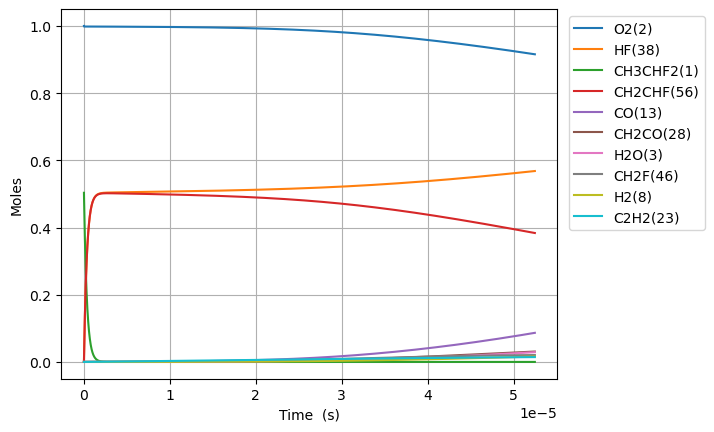

Values plotted in this chart, from the file beside it:
Time (s), Volume (m^3), H(5), O(6), OH(7), H2(8), Ar(9), He(10), HO2(11), H2O2(12), CO(13), CO2(14), HCO(15), C(T)(16), CH(17), CH2(T)(18), CH3(19), CH2O(20), HCCO(21), C2H(22), C2H2(23), H2CC(24), CH2(S)(25), CH3OH(26)
0.0, 0.7864, 0.0, 0.0, 0.0, 0.0, 0.0, 0.0, 0.0, 0.0, 0.0, 0.0, 0.0, 0.0, 0.0, 0.0, 0.0, 0.0, 0.0, 0.0, 0.0, 0.0, 0.0, 0.0
1.022250870823052e-22, 0.7864, 6.916942454587403e-27, 1.658306908882659e-26, 2.9115705099337804e-40, 4.167529110180819e-42, 0.0, 0.0, 7.780776306574675e-22, 1.1984040216201064e-39, 3.647763179216404e-53, 3.8670824957935237e-53, 1.0709598487652017e-49, 1.529970095637968e-64, 1.0481698249911713e-43, 1.0695990721635546e-37, 2.1407235086299247e-23, 1.7895367619014366e-37, 9.448915138962896e-62, 1.959054465057574e-59, 8.367063959074518e-36, 1.0454559593124495e-55, 1.1613799195372569e-23, 2.78766061868649e-58
2.8623024383045454e-22, 0.7864, 1.9367438926315887e-26, 4.643259344872371e-26, 1.7585885880173346e-39, 2.517187588134054e-41, 0.0, 0.0, 2.1786173658409076e-21, 7.238360290585437e-39, 4.33062562945696e-52, 4.591000339025748e-52, 1.271443532453923e-48, 1.8163804975413162e-63, 6.330945742946423e-43, 6.460378395867746e-37, 5.994025824163862e-23, 1.0808802041895904e-36, 1.1217752053447126e-60, 2.325789460916478e-58, 5.053706631281305e-35, 1.2411653148958386e-54, 3.251863774704284e-23, 3.3095106865045897e-57
6.542405573267533e-22, 0.7864, 4.426843208365751e-26, 1.0613164216855507e-25, 8.466847043147325e-39, 1.2119174736178407e-40, 0.0, 0.0, 4.9796968362077816e-21, 3.484958894871261e-38, 4.251834441720898e-51, 4.50747135715793e-51, 1.248310799720333e-47, 1.7833331434753702e-62, 3.048077851073948e-42, 3.1103941018514306e-36, 1.370063045523203e-22, 5.203972903626162e-36, 1.101365548742972e-59, 2.283473884471501e-57, 2.4331421992993155e-34, 1.2185834661748997e-53, 7.432831485038196e-23, 3.249297217140936e-56
1.3902611843193507e-21, 0.7864, 9.407041925387928e-26, 2.2552973960836617e-25, 3.697694547884427e-38, 5.292762056494645e-40, 0.0, 0.0, 1.0581855776941499e-20, 1.5219731074575247e-37, 3.760699619176369e-50, 3.986807369991388e-50, 1.1041167656821615e-46, 1.5773379697984044e-61, 1.3311756777383966e-41, 1.358390821647521e-35, 2.911383971736954e-22, 2.2727116876321417e-35, 9.741453554716822e-59, 2.0197067912965816e-56, 1.0626171228029243e-33, 1.077823275813412e-52, 1.5794766905705442e-22, 2.8739665914409463e-55
2.8623024383045456e-21, 0.7864, 1.93674397016477e-25, 4.643259344885819e-25, 1.5437146846085502e-37, 2.2096240121263728e-39, 0.0, 0.0, 2.1786173658408823e-20, 6.353938122629705e-37, 3.1610947108372273e-49, 3.3511518177671384e-49, 9.280766695808716e-46, 1.3258476053573997e-60, 5.557396412099676e-41, 5.671014280609431e-35, 5.994025824164927e-22, 9.488123911757154e-35, 8.188278682317194e-58, 1.69768525454895e-55, 4.436217311105452e-33, 9.059754070459972e-52, 3.2518637747037656e-22, 2.415742089583673e-54
5.8063849462749355e-21, 0.7864, 3.928823662302891e-25, 9.419183242513871e-25, 6.30657818938296e-37, 9.027035413441379e-39, 0.0, 0.0, 4.4194809421343035e-20, 2.5957910469899308e-36, 2.5916564619534933e-48, 2.747476728474878e-48, 7.608933257517124e-45, 1.087009971209478e-59, 2.2703777677209012e-40, 2.3167943742676773e-34, 1.215930952902275e-21, 3.876208207880799e-34, 6.71324558359308e-57, 1.391864941503363e-54, 1.812339521794885e-32, 7.427733754259158e-51, 6.596637942969291e-22, 1.980571318030053e-53
1.1694549962215716e-20, 0.7864, 7.9129835941238035e-25, 1.8971031037864923e-24, 2.549219738514474e-36, 3.648872319955613e-38, 0.0, 0.0, 8.901208094720962e-20, 1.0492602443213707e-35, 2.0987906094473347e-47, 2.224977888194804e-47, 6.161911426833005e-44, 8.802888573207747e-59, 9.177229939289224e-40, 9.364853284334483e-34, 2.448987693874591e-21, 1.5668253329176852e-33, 5.436560334125343e-56, 1.127168316167081e-53, 7.325766115268632e-32, 6.015171371218111e-50, 1.328618627949668e-21, 1.603918003119596e-52
2.3470879994097276e-20, 0.7864, 1.5881305647944303e-24, 3.807472662894686e-24, 1.0250300456692957e-35, 1.4671957334604458e-37, 0.0, 0.0, 1.786466239989357e-19, 4.2190292942738795e-35, 1.6892892789077e-46, 1.7908557736540274e-46, 4.959642390459993e-43, 7.085330557693798e-58, 3.690123795654564e-39, 3.7655663175048856e-33, 4.91510117582223e-21, 6.300135752623704e-33, 4.375816739658803e-55, 9.072431222819705e-53, 2.9456583350714276e-31, 4.8415332276656286e-49, 2.6665282952536808e-21, 1.290972746622978e-51
4.7023540057860395e-20, 0.7864, 3.1817958516300003e-24, 7.628211781263001e-24, 4.110828944548196e-35, 5.884112890586161e-37, 0.0, 0.0, 3.5791571010235925e-19, 1.6920194477008386e-34, 1.3555482616197228e-45, 1.437048975056152e-45, 3.9798006709223016e-42, 5.68553155398256e-57, 1.4799046868700918e-38, 1.5101605123853996e-32, 9.847328139729534e-21, 2.526636217616258e-32, 3.511317374637712e-54, 7.280054694606924e-52, 1.1813407401622108e-30, 3.885025506132685e-48, 5.342347629855845e-21, 1.0359243265407036e-50
9.412886018538663e-20, 0.7864, 6.369129929587019e-24, 1.526969001860735e-23, 1.646475779234084e-34, 2.356715719142613e-36, 0.0, 0.0, 7.164538823090916e-19, 6.776903317378318e-34, 1.0860881699093699e-44, 1.1513879173926654e-44, 3.188683531379767e-41, 4.555343931181763e-56, 5.927337889275122e-38, 6.048519004916869e-32, 1.9711782067592238e-20, 1.0119723737846463e-31, 2.8133268326721075e-53, 5.832902809135321e-51, 4.731524801306802e-30, 3.112748068394835e-47, 1.069398629903673e-20, 8.300000711134231e-50
1.883395004404391e-19, 0.7864, 1.2743812102644579e-23, 3.05526464957269e-23, 6.590193992056175e-34, 9.433016069789814e-36, 0.0, 0.0, 1.4335302267220985e-18, 2.712527438924586e-33, 8.695309267995021e-44, 9.21810429255917e-44, 2.55288568106184e-40, 3.647044988985273e-55, 2.3724798644930067e-37, 2.4209838914859566e-31, 3.944068992351007e-20, 4.050526773537013e-31, 2.252372141569063e-52, 4.669868902068927e-50, 1.893842991533248e-29, 2.492091138911978e-46, 2.1397263637304723e-20, 6.6450473246562365e-49
3.7676078095054406e-19, 0.7864, 2.5493232517333783e-23, 6.11185594596894e-23, 2.6369360376751587e-33, 3.774444269975136e-35, 0.0, 0.0, 2.8676829155462786e-18, 1.0853642986295333e-32, 6.9588901367332166e-43, 7.377285039278643e-43, 2.043084418701588e-39, 2.9187444024724496e-54, 9.49300975569142e-37, 9.687089043292947e-31, 7.889850563611535e-20, 1.620738316784587e-30, 1.8025823388044635e-51, 3.737314390374842e-49, 7.577838811351931e-29, 1.9944303086800906e-45, 4.2803818313465614e-20, 5.318057425242386e-48
7.536033419707539e-19, 0.7864, 5.0992297621008524e-23, 1.2225038542650812e-22, 1.0549461447032328e-32, 1.510030794083458e-34, 0.0, 0.0, 5.735988293187311e-18, 4.342163941296351e-32, 5.568169471071204e-42, 5.902948955210197e-42, 1.6347779505614566e-38, 2.335438981076282e-53, 3.797822049619375e-36, 3.875466402511311e-30, 1.5781413706440446e-19, 6.484008643151074e-30, 1.4423398802291411e-50, 2.990419341387793e-48, 3.031628964159501e-28, 1.595847270925312e-44, 8.561692766428698e-20, 4.255253939020962e-47
1.5072884640111737e-18, 0.7864, 1.0199132492554326e-22, 2.445140375157204e-22, 4.220128198579973e-32, 6.0406732449224165e-34, 0.0, 0.0, 1.1472599048440052e-17, 1.7370069359350817e-31, 4.4549586416512616e-41, 4.722807649099882e-41, 1.3079465395267722e-37, 1.8685285871799375e-52, 1.519252457923068e-35, 1.5503127269303727e-29, 3.156453999332968e-19, 2.593814556256741e-29, 1.1539816802762872e-49, 2.3925626294459455e-47, 1.2127502808491648e-27, 1.2767990396243068e-43, 1.712431463599282e-19, 3.4045263852360466e-46
3.0146587080920136e-18, 0.7864, 2.0399296792335336e-22, 4.890413423164443e-22, 1.6881201146659263e-31, 2.4164144043030274e-33, 0.0, 0.0, 2.2945820558828245e-17, 6.948310472594432e-31, 3.5641362681758712e-40, 3.778425630860812e-40, 1.046406905221107e-36, 1.4948938340277915e-51, 6.077257115064574e-35, 6.201503247776933e-29, 6.313079257203378e-19, 1.0375680508144956e-28, 9.232295141429621e-49, 1.9141409716401474e-46, 4.851198522661996e-27, 1.0214877239904177e-42, 3.424955837272043e-19, 2.7237504086375412e-45
6.029399196253693e-18, 0.7864, 4.0801060747393255e-22, 9.780959544070925e-22, 6.752619002255773e-31, 9.666228546305855e-33, 0.0, 0.0, 4.5892263579135487e-17, 2.779380735778797e-30, 2.8513769501309808e-39, 3.022812484082449e-39, 8.371453930523228e-36, 1.1959434529996144e-50, 2.4309523023143855e-34, 2.480651767395617e-28, 1.2626329774914462e-18, 4.1503567174593985e-28, 7.386016911817366e-48, 1.5313491266297075e-45, 1.9405188911137194e-26, 8.172095775026627e-42, 6.850004583657312e-19, 2.1790520483670151e-44
1.2058880172577051e-17, 0.7864, 8.161033007948995e-22, 1.9562051885452048e-21, 2.7010760064080753e-30, 3.866830175030976e-32, 0.0, 0.0, 9.178514961787338e-17, 1.1117636037312245e-29, 2.2811290416480232e-38, 2.4182790559594356e-38, 6.697242603460774e-35, 9.567661157515551e-50, 9.723908112584169e-34, 9.922708002052947e-28, 2.5252830818217676e-18, 1.660159634834049e-27, 5.908892432748425e-47, 1.225093843006712e-44, 7.762154541199714e-26, 6.537754228314015e-41, 1.3700102072586842e-18, 1.7432623273867918e-43
2.411784212522377e-17, 0.7864, 1.6325183443158498e-21, 3.912423696648825e-21, 1.0804366409230654e-29, 1.5469794776208074e-31, 0.0, 0.0, 1.8357092168784273e-16, 4.447077033631651e-29, 1.8249147171210658e-37, 1.93463531480599e-37, 5.357825838564498e-34, 7.654174321951998e-49, 3.889583017682284e-33, 3.969103383406983e-27, 5.050583293634827e-18, 6.640672794064565e-27, 4.727156040331149e-46, 9.800808939762403e-44, 3.104877621454464e-25, 5.230234448600203e-40, 2.7400297035081865e-18, 1.3946181371766003e-42
4.82357660305172e-17, 0.7864, 3.2662670588720614e-21, 7.824860872166685e-21, 4.3217634983102067e-29, 6.189849975905855e-31, 0.0, 0.0, 3.6714246579775584e-16, 1.7788353370174208e-28, 1.4599371530132476e-36, 1.5477137878505255e-36, 4.2862733283592084e-33, 6.123357587564301e-48, 1.5558371551276374e-32, 1.5876453866904308e-26, 1.0101183729870611e-17, 2.6562762556885005e-26, 3.781758522176e-45, 7.840670475785383e-43, 1.241954217227992e-24, 4.1842000211807434e-39, 5.4800686898615765e-18, 1.1156978194346343e-41
9.647161384110406e-17, 0.7864, 6.537438998027719e-21, 1.5649735860453214e-20, 1.7287123525491955e-28, 2.4774762035827095e-30, 0.0, 0.0, 7.342855538974799e-16, 7.115350393716013e-28, 1.1679531313893916e-35, 1.2381743774457183e-35, 3.4290236539338054e-32, 4.898693276570636e-47, 6.223356464758375e-32, 6.350589587837914e-26, 2.0202384652780853e-17, 1.0625121595709922e-25, 3.0254472573200584e-44, 6.27254578321799e-42, 4.967823267365509e-24, 3.3473650592803925e-38, 1.09601466379859e-17, 8.925595787479611e-41
1.929433094622778e-16, 0.7864, 1.3094480916399864e-20, 3.129948838609606e-20, 6.9148918470424595e-28, 9.922175641765201e-30, 0.0, 0.0, 1.4685717296165185e-15, 2.84614196542207e-27, 9.343658803023625e-35, 9.905426532388672e-35, 2.7432208048231743e-31, 3.91895743107622e-46, 2.4893441132574593e-31, 2.540237422880848e-25, 4.040478670035602e-17, 4.2500537903287835e-25, 2.4204171236345708e-43, 5.018040504391337e-41, 1.9871306355608864e-23, 2.6778941562119177e-37, 2.1920302435904714e-17, 7.140481911920345e-40
3.858867007046253e-16, 0.7864, 2.6267356912490627e-20, 6.25990036341936e-20, 2.7659880505013875e-27, 3.9786831428756615e-29, 0.0, 0.0, 2.93714407913296e-15, 1.1384571468003768e-26, 7.474972728757287e-34, 7.924382829679334e-34, 2.1945772128107365e-30, 3.13516695232482e-45, 9.957379175768366e-31, 1.016095270325202e-24, 8.080959160252506e-17, 1.700024016501836e-24, 1.9364264536873824e-42, 4.01443414149675e-40, 7.948525590859725e-23, 2.1423163154474894e-36, 4.384061363842302e-17, 5.7123876249217895e-39
5.788300919469728e-16, 0.7864, 3.9499025067031006e-20, 9.389852907963669e-20, 5.877769939692629e-27, 8.46911329282865e-29, 0.0, 0.0, 4.4057164267277655e-15, 2.4192216612096328e-26, 2.1373823922138412e-33, 2.2658847819539542e-33, 6.275119412734995e-30, 8.964618602201646e-45, 2.115943207576358e-30, 2.1592026191673278e-24, 1.2121439731171278e-16, 3.612554323204142e-24, 5.537122726794324e-42, 1.1478774128567165e-39, 1.689061922635133e-22, 6.125686619846444e-36, 6.576092444762204e-17, 1.6333859881035572e-38
7.717734831893202e-16, 0.7864, 5.278948537912417e-20, 1.2519806472295911e-19, 1.0026854908773946e-26, 1.4469946894117967e-28, 0.0, 0.0, 5.874288772400935e-15, 4.1269077388729865e-26, 4.5083724513011294e-33, 4.7794196472742556e-33, 1.3236044151206685e-29, 1.8908977447090727e-44, 3.6095502521779915e-30, 3.683345774401764e-24, 1.6161920382791914e-16, 6.162597657055134e-24, 1.1679693019387594e-41, 2.4212061162967966e-39, 2.8813411884578223e-22, 1.2920848484195634e-35, 8.768123486350176e-17, 3.445284279712918e-38
1.1576602656740153e-15, 0.7864, 7.950838759478498e-20, 1.877971599450617e-19, 2.0759574161423777e-26, 3.003641219074159e-28, 0.0, 0.0, 8.811433459237318e-15, 8.544238662121255e-26, 1.23138266956275e-32, 1.3054133319591442e-32, 3.6151740036255163e-29, 5.164628237915731e-44, 7.473115307364509e-30, 7.625899748769515e-24, 2.424288187543552e-16, 1.2758892814495025e-23, 3.1902255599410977e-41, 6.613065543485163e-39, 5.965451637845613e-22, 3.529084919586657e-35, 1.3152185477216487e-16, 9.410140359133313e-38
1.5435470481587102e-15, 0.7864, 1.064434895349487e-19, 2.5039629267284493e-19, 3.5306993966597307e-26, 5.121065805415904e-28, 0.0, 0.0, 1.1748578139007169e-14, 1.4531512430149582e-25, 2.576476112986675e-32, 2.7313716878573023e-32, 7.564152856994104e-29, 1.0806129737182731e-43, 1.2709811547787916e-29, 1.2969658162038912e-23, 3.2323843664848647e-16, 2.169956249366589e-23, 6.675277934700735e-41, 1.3836746276025996e-38, 1.0145671711200166e-21, 7.384026865754984e-35, 1.7536247323445273e-16, 1.968916182315483e-37
2.3153206131281e-15, 0.7864, 1.6102361770255045e-19, 3.7559468130605165e-19, 7.692880708838776e-26, 1.1223967502560732e-27, 0.0, 0.0, 1.7622867475342877e-14, 3.166120347043268e-25, 8.135821434669377e-32, 8.624922810830298e-32, 2.3885257302953134e-28, 3.4122423148274307e-43, 2.769208566745593e-29, 2.8258239989554504e-23, 4.848576821816217e-16, 4.7279064590287734e-23, 2.1080788626085393e-40, 4.3692186006515135e-38, 2.2105354144683122e-21, 2.331648557386043e-34, 2.6304370540963787e-16, 6.217230359328055e-37
3.08709417809749e-15, 0.7864, 2.1653957012554634e-19, 5.007932323347599e-19, 1.3506455443013547e-25, 1.981632861342759e-27, 0.0, 0.0, 2.3497156781091034e-14, 5.558641987138136e-25, 1.8505428957669697e-31, 1.961788694902901e-31, 5.432788513898437e-28, 7.761269979900021e-43, 4.861797966336131e-29, 4.961195869119948e-23, 6.464769405604763e-16, 8.300636455456488e-23, 4.795358443980961e-40, 9.937949717723146e-38, 3.880956983038126e-21, 5.303421380129295e-34, 3.5072493132416264e-16, 1.4141319133962361e-36
4.630641308036269e-15, 0.7864, 3.303918811664213e-19, 7.511908239981503e-19, 3.0111266355482686e-25, 4.471500837604862e-27, 0.0, 0.0, 3.524573530040219e-14, 1.2391734720795504e-24, 6.178744674491358e-31, 6.550154787751506e-31, 1.8138949189599705e-27, 2.5913271196237315e-42, 1.083827625629353e-28, 1.1059862627496243e-22, 9.697154960328715e-16, 1.850450530301342e-22, 1.6014369599497863e-39, 3.318077096677061e-37, 8.651718484443135e-21, 1.7707035932045186e-33, 5.260873642847072e-16, 4.721494236702939e-36
7.717735567913829e-15, 0.7864, 5.693810002868956e-19, 1.2519879673792513e-18, 8.324085828438473e-25, 1.2674103361689004e-26, 0.0, 0.0, 5.874289197019131e-14, 3.4252204895047344e-24, 2.9055699897514896e-30, 3.0801991007555905e-30, 8.529374197839587e-27, 1.2185056842398692e-41, 2.9958250060516666e-28, 3.0570747922485053e-22, 1.6161927618758093e-15, 5.1149282999693e-22, 7.53414382207468e-39, 1.560243194834641e-36, 2.3914379377006064e-20, 8.326295447874343e-33, 8.768121547125637e-16, 2.2201636374203484e-35
1.3891924087668948e-14, 0.7864, 1.0925093466516091e-18, 2.253590105616103e-18, 2.6923572579257164e-24, 4.307800447171851e-26, 0.0, 0.0, 1.0573720383405127e-13, 1.1075909466266107e-23, 1.7377497862301106e-29, 1.8421569916389264e-29, 5.100569768152887e-26, 7.286679357277818e-41, 9.68739240102035e-28, 9.88545659082317e-22, 2.9091479133204452e-15, 1.6540248587108398e-21, 4.5101498822165286e-38, 9.330296619520504e-36, 7.733046394821628e-20, 4.979150240619816e-32, 1.5782614335142902e-15, 1.327661945261333e-34
2.6240301127179186e-14, 0.7864, 2.319371600790733e-18, 4.256825861895997e-18, 9.604517642573348e-24, 1.686880554871632e-25, 0.0, 0.0, 1.997258216588161e-13, 3.9492047304298215e-23, 1.1948618412669366e-28, 1.2666038478690265e-28, 3.50621973645279e-25, 5.009002648297634e-40, 3.4541111404674394e-27, 3.5247359791433514e-21, 5.495060695313614e-15, 5.897877470369491e-21, 3.106926434136405e-37, 6.413855744849556e-35, 2.757288151851569e-19, 3.422783984228491e-31, 2.9811587828676927e-15, 9.126619893919284e-34
5.093705520619966e-14, 0.7864, 5.495529327644424e-18, 8.263423879763362e-18, 3.6220047507908474e-23, 7.495746598509327e-25, 0.0, 0.0, 3.877030336968513e-13, 1.4878422074728525e-22, 8.852643121415965e-28, 9.383469151673373e-28, 2.596413323277721e-24, 3.709268709520608e-39, 1.3013132659468048e-26, 1.3279234164867283e-20, 1.0666896175853749e-14, 2.222235227566408e-20, 2.310495021586288e-36, 4.749638116616555e-34, 1.0388000545643267e-18, 2.5346725249865364e-30, 5.786948648502544e-15, 6.758474988134011e-33
1.0033056336424061e-13, 0.7864, 1.4737577134257135e-17, 1.6277130609730194e-17, 1.407916353905236e-22, 3.793628470793482e-24, 0.0, 0.0, 7.636573633324348e-13, 5.772086120613202e-22, 6.818209930899244e-27, 7.225960895398817e-27, 1.9976994351881374e-23, 2.853969245617127e-38, 5.0484078002464865e-26, 5.151662203211524e-20, 2.101060680304281e-14, 8.623034433972645e-20, 1.792772168117412e-35, 3.654518661194022e-33, 4.030074376057989e-18, 1.9502645165323015e-29, 1.139850904750122e-14, 5.200117191878682e-32
1.9911757968032253e-13, 0.7864, 4.478055168086808e-17, 3.2306624219927664e-17, 5.567016540733221e-22, 2.191974271800691e-23, 0.0, 0.0, 1.5155656448870962e-12, 2.273417834154938e-21, 5.359511519456812e-26, 5.678325474998882e-26, 1.567126291968153e-22, 2.2388886404517313e-37, 1.9883561534294115e-25, 2.0290403392220705e-19, 4.169818672036907e-14, 3.3977769642502276e-19, 1.430079193455425e-34, 2.8670218196656565e-32, 1.5873396438821507e-17, 1.5300233579957517e-28, 2.2621552516858756e-14, 4.0794647836325895e-31
2.9790459599640444e-13, 0.7864, 9.023528458018019e-17, 4.8338940150670226e-17, 1.2501345085751751e-21, 6.198309066266783e-23, 0.0, 0.0, 2.2674734228795344e-12, 5.088773607194315e-21, 1.6959808008151093e-25, 1.7965072481596726e-25, 4.95233448332532e-22, 7.075298089869306e-37, 4.4506402858128815e-25, 4.541736536359297e-19, 6.238597818615462e-14, 7.608243175220507e-19, 4.5703696510504114e-34, 9.060568613777414e-32, 3.5531396983513724e-17, 4.835313463798305e-28, 3.3844492882039366e-14, 1.2891992240686807e-30
3.9669161231248635e-13, 0.7864, 1.5110166343608382e-16, 6.437414656041201e-17, 2.2236522062866718e-21, 1.3220811037759064e-22, 0.0, 0.0, 3.019380697393279e-12, 9.023274924037115e-21, 3.866235737769456e-25, 4.094617173787642e-25, 1.127493250278005e-21, 1.610848621269128e-36, 7.891656093525772e-25, 8.053236526398822e-19, 8.307398119740752e-14, 1.3495435846825786e-18, 1.0517444949860896e-33, 2.0628962952211608e-31, 6.300451439327548e-17, 1.100901153247479e-27, 4.5067330143990205e-14, 2.935177848178079e-30
4.954786286285683e-13, 0.7864, 2.2737957080323596e-16, 8.041231390721177e-17, 3.479903459204933e-21, 2.4109749856546106e-22, 0.0, 0.0, 3.771287468514713e-12, 1.4076920646725032e-20, 7.377037720528784e-25, 7.811314463545533e-25, 2.1485484795578122e-21, 3.069671788332219e-36, 1.2311365162142228e-24, 1.2563521319167755e-18, 1.0376219575101705e-13, 2.1061146945186152e-18, 2.025644753554251e-33, 3.931215046499512e-31, 9.82932011676094e-17, 2.0979698288244095e-27, 5.629006430369943e-14, 5.5934019395052675e-30
6.930526612607321e-13, 0.7864, 4.2616953410646284e-16, 1.1249779263075158e-16, 6.850428155325662e-21, 6.063969501692409e-22, 0.0, 0.0, 5.275099500900909e-12, 2.754164094642687e-20, 1.9654348794886562e-24, 2.080343366073072e-24, 5.709460862444681e-21, 8.157441109115936e-36, 2.4086720568207533e-24, 2.4580374770953363e-18, 1.4513925947374903e-13, 4.123476685284352e-18, 5.4978732373427103e-33, 1.0447540764533361e-30, 1.9231895941998147e-16, 5.575563039481254e-27, 7.873522332007011e-14, 1.4864381619288946e-29
1e-12, 0.7864, 8.57283861889846e-16, 1.6237059207639612e-16, 1.440172525528277e-20, 1.7105096991289375e-21, 0.0, 0.0, 7.61138988523796e-12, 5.733987940468695e-20, 5.8429600884925846e-24, 6.1803619980321495e-24, 1.6894958532060215e-20, 2.414001956241734e-35, 5.0144991944887935e-24, 5.117377147719456e-18, 2.0942357370695375e-13, 8.59425566783333e-18, 1.6884659821100939e-32, 3.092044332950678e-30, 4.004196448542992e-16, 1.6501431945902116e-26, 1.1360478646558861e-13, 4.3989222684621005e-29
1.0882007265250597e-12, 0.7864, 1.0086825424122311e-15, 1.76707428851979e-16, 1.710264482548603e-20, 2.1809127742944475e-21, 0.0, 0.0, 8.282717528823828e-12, 6.79007617643155e-20, 7.528817645698241e-24, 7.962153874103524e-24, 2.1743218972713934e-20, 3.1067765218035923e-35, 5.938003360157739e-24, 6.059864914228532e-18, 2.278959252882625e-13, 1.0180425338180084e-17, 2.1938748476272405e-32, 3.9795220177773005e-30, 4.741775099168451e-16, 2.123767450578777e-26, 1.2362430417023145e-13, 5.66138677248116e-29
1.4833487917893873e-12, 0.7864, 1.837766690880722e-15, 2.409724136236751e-16, 3.2178496313374365e-20, 5.3366898627327176e-21, 0.0, 0.0, 1.1290327512242228e-11, 1.2616605947581857e-19, 1.9062957419281166e-23, 2.014413463951146e-23, 5.475495449932546e-20, 7.82411470797026e-35, 1.1032809007747329e-23, 1.125953262169066e-17, 3.106559754278214e-13, 1.894327342344831e-17, 5.763053587281128e-32, 1.0023434638433462e-29, 8.811363450149878e-16, 5.349218052631017e-26, 1.685117354968329e-13, 1.425826319013784e-28
1.8784968570537147e-12, 0.7864, 2.91341432745212e-15, 3.052973436679323e-16, 5.2250972758740904e-20, 1.0628948130511148e-20, 0.0, 0.0, 1.4297929456786458e-11, 2.0233745684812386e-19, 3.8831777610757545e-23, 4.100242604093801e-23, 1.109461370081009e-19, 1.5854375631391153e-34, 1.7692838458326446e-23, 1.8056916344187593e-17, 3.934194096892645e-13, 3.042370081258648e-17, 1.2156012856064544e-31, 2.0313907619537546e-29, 1.4132249653497129e-15, 1.0840798513002641e-25, 2.1339751736466373e-13, 2.8893409558153797e-28
2.66879298758237e-12, 0.7864, 5.804369704954524e-15, 4.3414536892837985e-16, 1.0807615719866423e-19, 2.9838332872283897e-20, 0.0, 0.0, 2.0313109251683657e-11, 4.083982425141684e-19, 1.1242714390464608e-22, 1.185169798934334e-22, 3.175948751573494e-19, 4.5390471234855465e-34, 3.5707570738282967e-23, 3.6444336074436604e-17, 5.589564297687245e-13, 6.158383526982491e-17, 3.780666053835602e-31, 5.817801128918888e-29, 2.8529091948182703e-15, 3.1045546171345737e-25, 3.031641329825124e-13, 8.272816953203178e-28
4.249385248639681e-12, 0.7864, 1.454471016890937e-14, 6.927621151542722e-16, 2.8727470692559467e-19, 1.1824502100687384e-19, 0.0, 0.0, 3.234337262122739e-11, 1.035389626354575e-18, 4.640592503930815e-22, 4.875639552435357e-22, 1.280687184960389e-18, 1.8308314855990137e-33, 9.050876626998672e-23, 9.23863192242146e-17, 8.90071070511645e-13, 1.5702605169560892e-16, 1.789585533511155e-30, 2.348638816089519e-28, 7.235127313718805e-15, 1.2529646342264482e-24, 4.826775735538328e-13, 3.337477735976288e-27
5.829977509696991e-12, 0.7864, 2.722922502863495e-14, 9.528501038791177e-16, 5.65732540227858e-19, 3.0280009329014204e-19, 0.0, 0.0, 4.437350799463767e-11, 1.9488699998284383e-18, 1.2232330758493487e-21, 1.2813828473157556e-21, 3.305536338128588e-18, 4.7266440922607976e-33, 1.7032570273472559e-22, 1.738778947634394e-16, 1.2212398346458184e-12, 2.972485128363542e-16, 5.273690081178182e-30, 6.069088459849052e-28, 1.3622708674466561e-14, 3.2365213890125057e-24, 6.621646300133713e-13, 8.617817705777626e-27
7.410569770754302e-12, 0.7864, 4.3857441770987206e-14, 1.2147012053927048e-15, 9.544825028712933e-19, 6.188872711725225e-19, 0.0, 0.0, 5.640351572770956e-11, 3.1488344597389243e-18, 2.5620315505422076e-21, 2.6763499306696835e-21, 6.785886703617e-18, 9.70556580766329e-33, 2.7514255949470057e-22, 2.809111483621658e-16, 1.5524627093620962e-12, 4.82990109972745e-16, 1.218317235055821e-29, 1.2475054895372574e-27, 2.2017526472708427e-14, 6.64927896069236e-24, 8.416253064873405e-13, 1.7698526643146575e-26
8.991162031811613e-12, 0.7864, 6.442889453393214e-14, 1.4786067687103069e-15, 1.4645589816571806e-18, 1.1018836310094674e-18, 0.0, 0.0, 6.843339617486466e-11, 4.635278112256578e-18, 4.664554647019892e-21, 4.859593023859717e-21, 1.2114770666239935e-17, 1.733137188957208e-32, 4.049435822328065e-22, 4.1347816910933876e-16, 1.8837396819136652e-12, 7.149872365872661e-16, 2.4255177370531504e-29, 2.2303023591282223e-27, 3.2421450578741606e-14, 1.1879918177422674e-23, 1.0210596070999483e-12, 3.160969584905719e-26
1e-11, 0.7864, 7.962035835132589e-14, 1.6482565115937048e-15, 1.8586303382444007e-18, 1.5136918268954003e-18, 0.0, 0.0, 7.611159093634254e-11, 5.733800340340161e-18, 6.496004687226479e-21, 6.756201004350897e-21, 1.6662868542339692e-17, 2.384154910358769e-32, 5.008462551787825e-22, 5.114372064928995e-16, 2.0952107183530366e-12, 8.875840480485816e-16, 3.5649928795886423e-29, 3.070623125331091e-27, 4.0113187692534217e-14, 1.6347854354688806e-23, 1.1355725946842703e-12, 4.3487793765537875e-26
1.0571754292868925e-11, 0.7864, 8.894312407935638e-14, 1.7448576418027244e-15, 2.1069987276794537e-18, 1.78716220863836e-18, 0.0, 0.0, 8.046314968917729e-11, 6.408196072516481e-18, 7.726954599104065e-21, 8.029006617252736e-21, 1.9684535813466984e-17, 2.8167436527835613e-32, 5.5971308188460565e-22, 5.715710489395851e-16, 2.2150707396152052e-12, 9.939738424863057e-16, 4.3644002896755676e-29, 3.629518069639139e-27, 4.4836347666310767e-14, 1.9317676799242563e-23, 1.2004675359737005e-12, 5.13813572578627e-26
1.3732938814983546e-11, 0.7864, 1.497981074665238e-13, 2.2855563718045626e-15, 3.833126334554818e-18, 3.9060400195395904e-18, 0.0, 0.0, 1.0452227732530348e-10, 1.0813435418473678e-17, 1.7572297675143862e-20, 1.816808333536642e-20, 4.311290464681005e-17, 6.172202428240385e-32, 9.440950599753412e-22, 9.643027667897453e-16, 2.8778950600138885e-12, 1.6958399246572705e-15, 1.1518124055093283e-28, 7.977599687276518e-27, 7.57065125630002e-14, 4.237411024959192e-23, 1.5592042949867708e-12, 1.1262601634737903e-25
1.6894123337098167e-11, 0.7864, 2.2641884810193877e-13, 2.8391143081066184e-15, 6.221205731973742e-18, 7.258424753171523e-18, 0.0, 0.0, 1.285809014342758e-10, 1.6364513594624314e-17, 3.390420748358146e-20, 3.4887705034199144e-20, 8.019627967859486e-17, 1.1486865868727933e-31, 1.4281642635701206e-21, 1.4590430938884695e-15, 3.5409355702846694e-12, 2.5944120599083362e-15, 2.5343508807899315e-28, 1.4900879288327634e-26, 1.1464289154773227e-13, 7.894340756283251e-23, 1.9178356164729123e-12, 2.096715086757179e-25
2.0055307859212786e-11, 0.7864, 3.1880190575227547e-13, 3.4078404551384854e-15, 9.359613408719614e-18, 1.212715314915531e-17, 0.0, 0.0, 1.526390247932746e-10, 2.3061391838436748e-17, 5.871767070482239e-20, 6.014956281254954e-20, 1.3404913425493437e-16, 1.9210070098771244e-31, 2.011797485486925e-21, 2.055728868329069e-15, 4.204192171118988e-12, 3.695475837610825e-15, 4.935536028799196e-28, 2.5024225183721803e-26, 1.6166030450381975e-13, 1.3215905782494697e-22, 2.2763615333511253e-12, 3.5075569338506105e-25
2.6377676903442028e-11, 0.7864, 5.508417184799889e-13, 4.5999944966418554e-15, 1.8241097993615744e-17, 2.754465831641776e-17, 0.0, 0.0, 2.0075378026758984e-10, 3.989239416576855e-17, 1.4269590568486424e-19, 1.4496437742532953e-19, 3.0446796188377343e-16, 4.367667666328077e-31, 3.477268170019066e-21, 3.55468434040974e-15, 5.531353251978266e-12, 6.52803473860462e-15, 1.4697368416147775e-27, 5.747657402420917e-26, 2.799972632401023e-13, 3.011057892655081e-22, 2.9930972848246954e-12, 7.979855622108824e-25
3.270004594767127e-11, 0.7864, 8.45892054633023e-13, 5.880334842353395e-15, 3.11853147099604e-17, 5.2419952719529333e-17, 0.0, 0.0, 2.4886656555586707e-10, 6.130613504604816e-17, 2.8917863078464755e-19, 2.9157773762861454e-19, 5.790721932290897e-16, 8.315576793161261e-31, 5.339541525682566e-21, 5.460664800777519e-15, 6.859377527076058e-12, 1.0239057834423343e-14, 3.529498547904348e-27, 1.1077825615443134e-25, 4.308349527086435e-13, 5.744522911375588e-22, 3.70941181222057e-12, 1.5201947996061713e-24
4.5344784036129754e-11, 0.7864, 1.6249303469456368e-12, 8.77822295696304e-15, 7.209590686600297e-17, 1.3958475935469287e-16, 0.0, 0.0, 3.4508631120161885e-10, 1.1788061380499484e-16, 8.630603968359875e-19, 8.588952668197721e-19, 1.538803524687412e-15, 2.2144835487971453e-30, 1.0250713114723388e-20, 1.0491686765941395e-14, 9.51801263289457e-12, 2.0475753867048607e-14, 1.388149989193723e-26, 3.0433232751047923e-25, 8.304788310380452e-13, 1.5359723843260352e-21, 5.140778243914892e-12, 4.0529735219756026e-24
5.604128992531803e-11, 0.7864, 2.4805210401869765e-12, 1.1668510770663297e-14, 1.2580616725821265e-16, 2.6330139836557527e-16, 0.0, 0.0, 4.2647508236841937e-10, 1.8004769708814258e-16, 1.775408697297415e-18, 1.750170774896077e-18, 2.896476728313337e-15, 4.176083873284904e-30, 1.563597701793192e-20, 1.6014157213849083e-14, 1.1769708797246686e-11, 3.2280186812175387e-14, 3.429753162855718e-26, 5.923905586558296e-25, 1.2710978927720032e-12, 2.906218152059665e-21, 6.350294426237415e-12, 7.650035574792279e-24
6.67377958145063e-11, 0.7864, 3.5161897127446355e-12, 1.505245804302141e-14, 2.0067399403332401e-16, 4.4442471335181385e-16, 0.0, 0.0, 5.078584947617109e-10, 2.5532818041720233e-16, 3.244121278560731e-18, 3.1713453057656803e-18, 4.877619210333349e-15, 7.045942211065364e-30, 2.21446736465737e-20, 2.2694933498751657e-14, 1.4023865895242441e-11, 4.718846681881389e-14, 7.308179182259708e-26, 1.0364971528679834e-24, 1.8062941917478723e-12, 4.919442038160077e-21, 7.558608427109049e-12, 1.291820265448281e-23
7.743430170369457e-11, 0.7864, 4.731858895013705e-12, 1.9015208446279947e-14, 3.001453177227971e-16, 6.938815544279584e-16, 0.0, 0.0, 5.892366448879548e-10, 3.437206365411605e-16, 5.449392719984483e-18, 5.287372537513178e-18, 7.596984728259212e-15, 1.0995788041304739e-29, 2.9772581600175874e-20, 3.0531593791510563e-14, 1.628048060269199e-11, 6.540463233549991e-14, 1.4008882066812934e-25, 1.6843682806907855e-24, 2.4366142493410675e-12, 7.701775748678763e-21, 8.765721507179893e-12, 2.0175959606464588e-23
... 1,090 more rows
